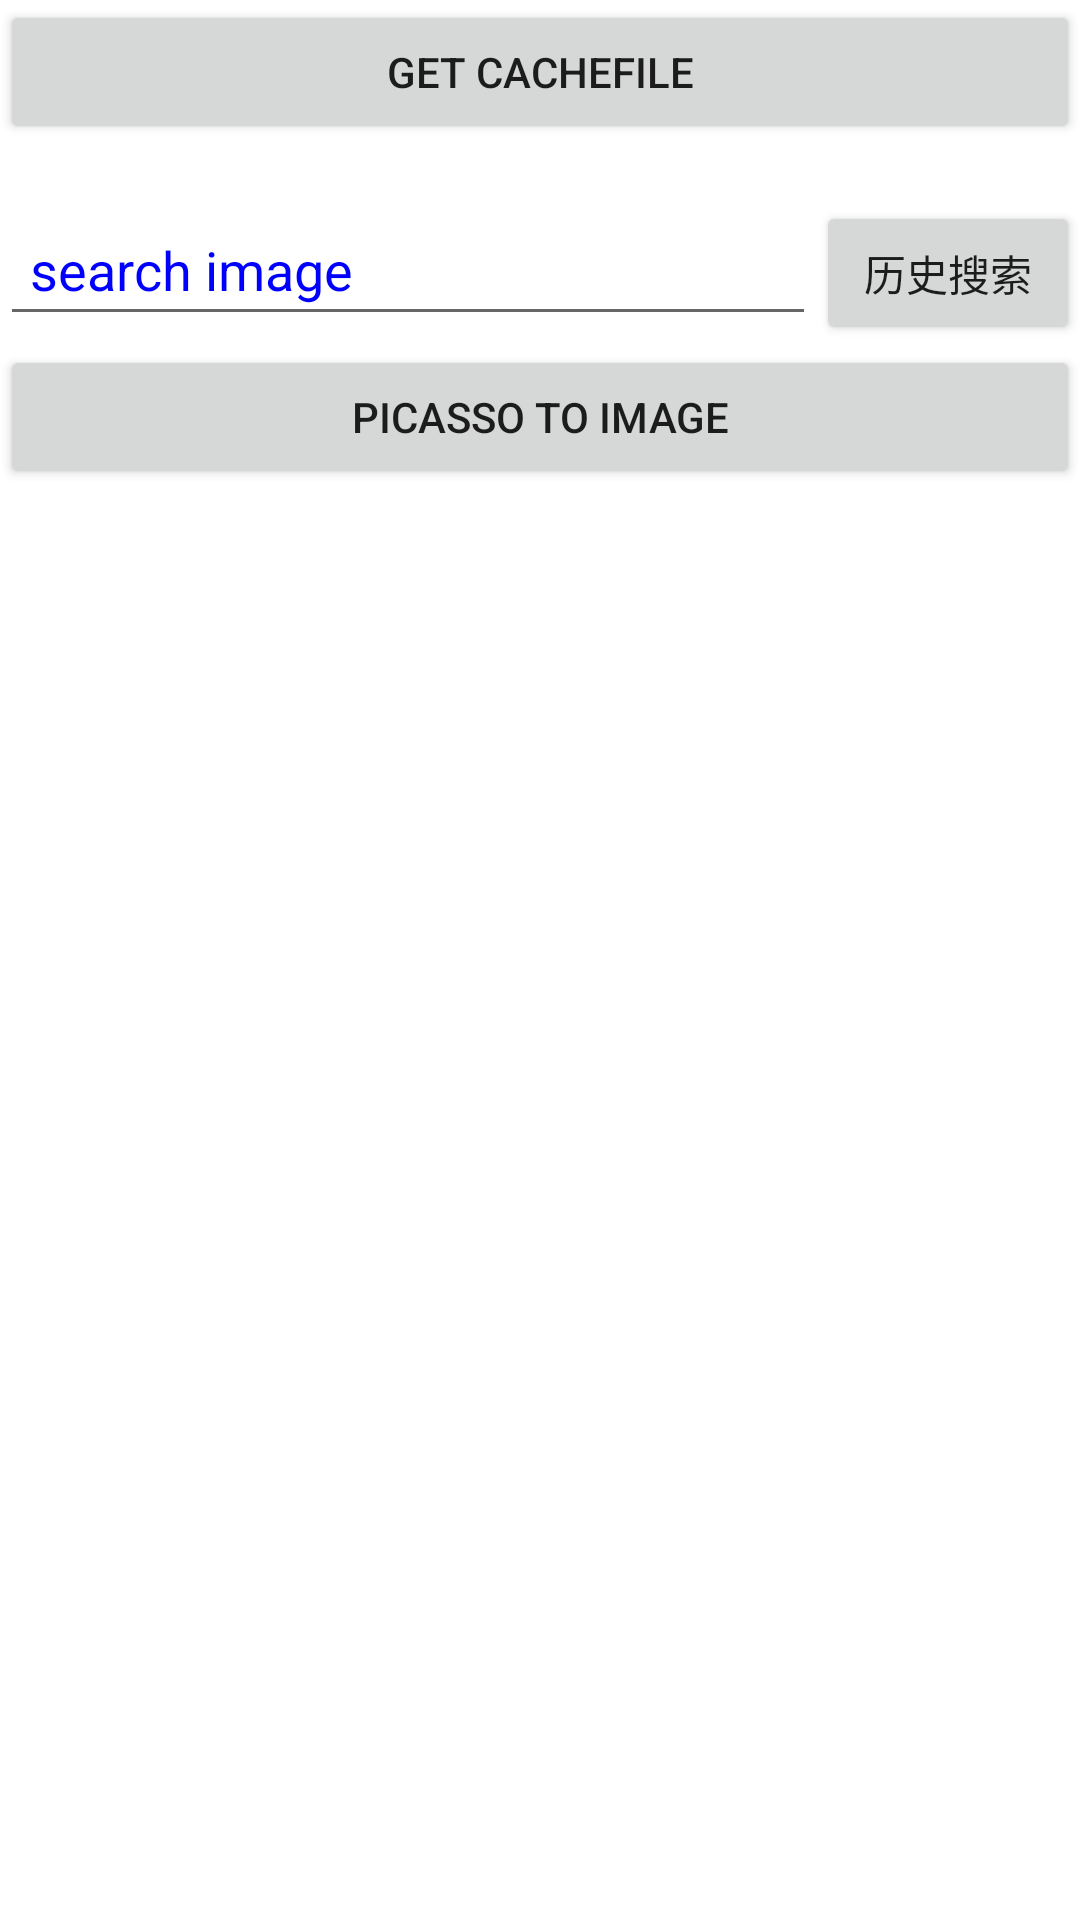

Produce the Android XML layout that renders to this screen, including the resource entries it uses.
<!-- AndroidManifest.xml: application theme AppTheme -->
<!-- res/layout/list_head.xml -->
<?xml version="1.0" encoding="utf-8"?>
<LinearLayout xmlns:android="http://schemas.android.com/apk/res/android"
    android:layout_width="match_parent"
    android:layout_height="match_parent"
    android:orientation="vertical"
    android:paddingTop="@dimen/contact_toolbar_h">

    <Button
        android:id="@+id/btn_get_cache"
        android:layout_width="match_parent"
        android:layout_height="wrap_content"
        android:text="get cacheFile" />

    <TextView
        android:id="@+id/tv_cache"
        android:layout_width="match_parent"
        android:layout_height="wrap_content"
        android:textColor="@android:color/holo_red_dark" />

    <LinearLayout
        android:layout_width="match_parent"
        android:layout_height="wrap_content"
        android:orientation="horizontal">

        <EditText
            android:id="@+id/et_search_keyword"
            android:layout_width="0dp"
            android:layout_height="wrap_content"
            android:layout_weight="1"
            android:hint="search image"
            android:inputType="text"
            android:padding="10dp"
            android:singleLine="true"
            android:textColor="#ff0000"
            android:textColorHint="#0000ff" />

        <Button
            android:id="@+id/btn_search_history"
            android:layout_width="wrap_content"
            android:layout_height="wrap_content"
            android:text="历史搜索" />
    </LinearLayout>


    <Button
        android:id="@+id/btn_picasso_image"
        android:layout_width="match_parent"
        android:layout_height="wrap_content"
        android:text="Picasso To Image" />

</LinearLayout>
<!-- resources referenced by this layout -->
<resources>
  <style name="AppTheme" parent="AppBaseTheme">
          
          <item name="android:windowTranslucentStatus">true</item>
      </style>
  <style name="AppBaseTheme" parent="Theme.AppCompat.Light.NoActionBar">
          
          <item name="colorPrimary">@color/colorPrimary</item>
          
          <item name="colorPrimaryDark">@color/colorPrimaryDark</item>
          <item name="titleTextColor">@android:color/white</item>
          <item name="windowActionBar">false</item>
          <item name="windowNoTitle">true</item>
          
          <item name="android:windowBackground">@android:color/white</item>
          
          <item name="actionMenuTextColor">@android:color/white</item>
          <item name="android:actionMenuTextColor">@android:color/white</item>
          <item name="actionBarStyle">@style/ThemeOverlay.AppCompat.Dark.ActionBar</item>
          <item name="android:actionBarStyle">@style/ThemeOverlay.AppCompat.Dark.ActionBar</item>
      </style>
  <color name="colorPrimary">@android:color/holo_blue_dark</color>
  <color name="colorPrimaryDark">@android:color/holo_blue_dark</color>
</resources>
